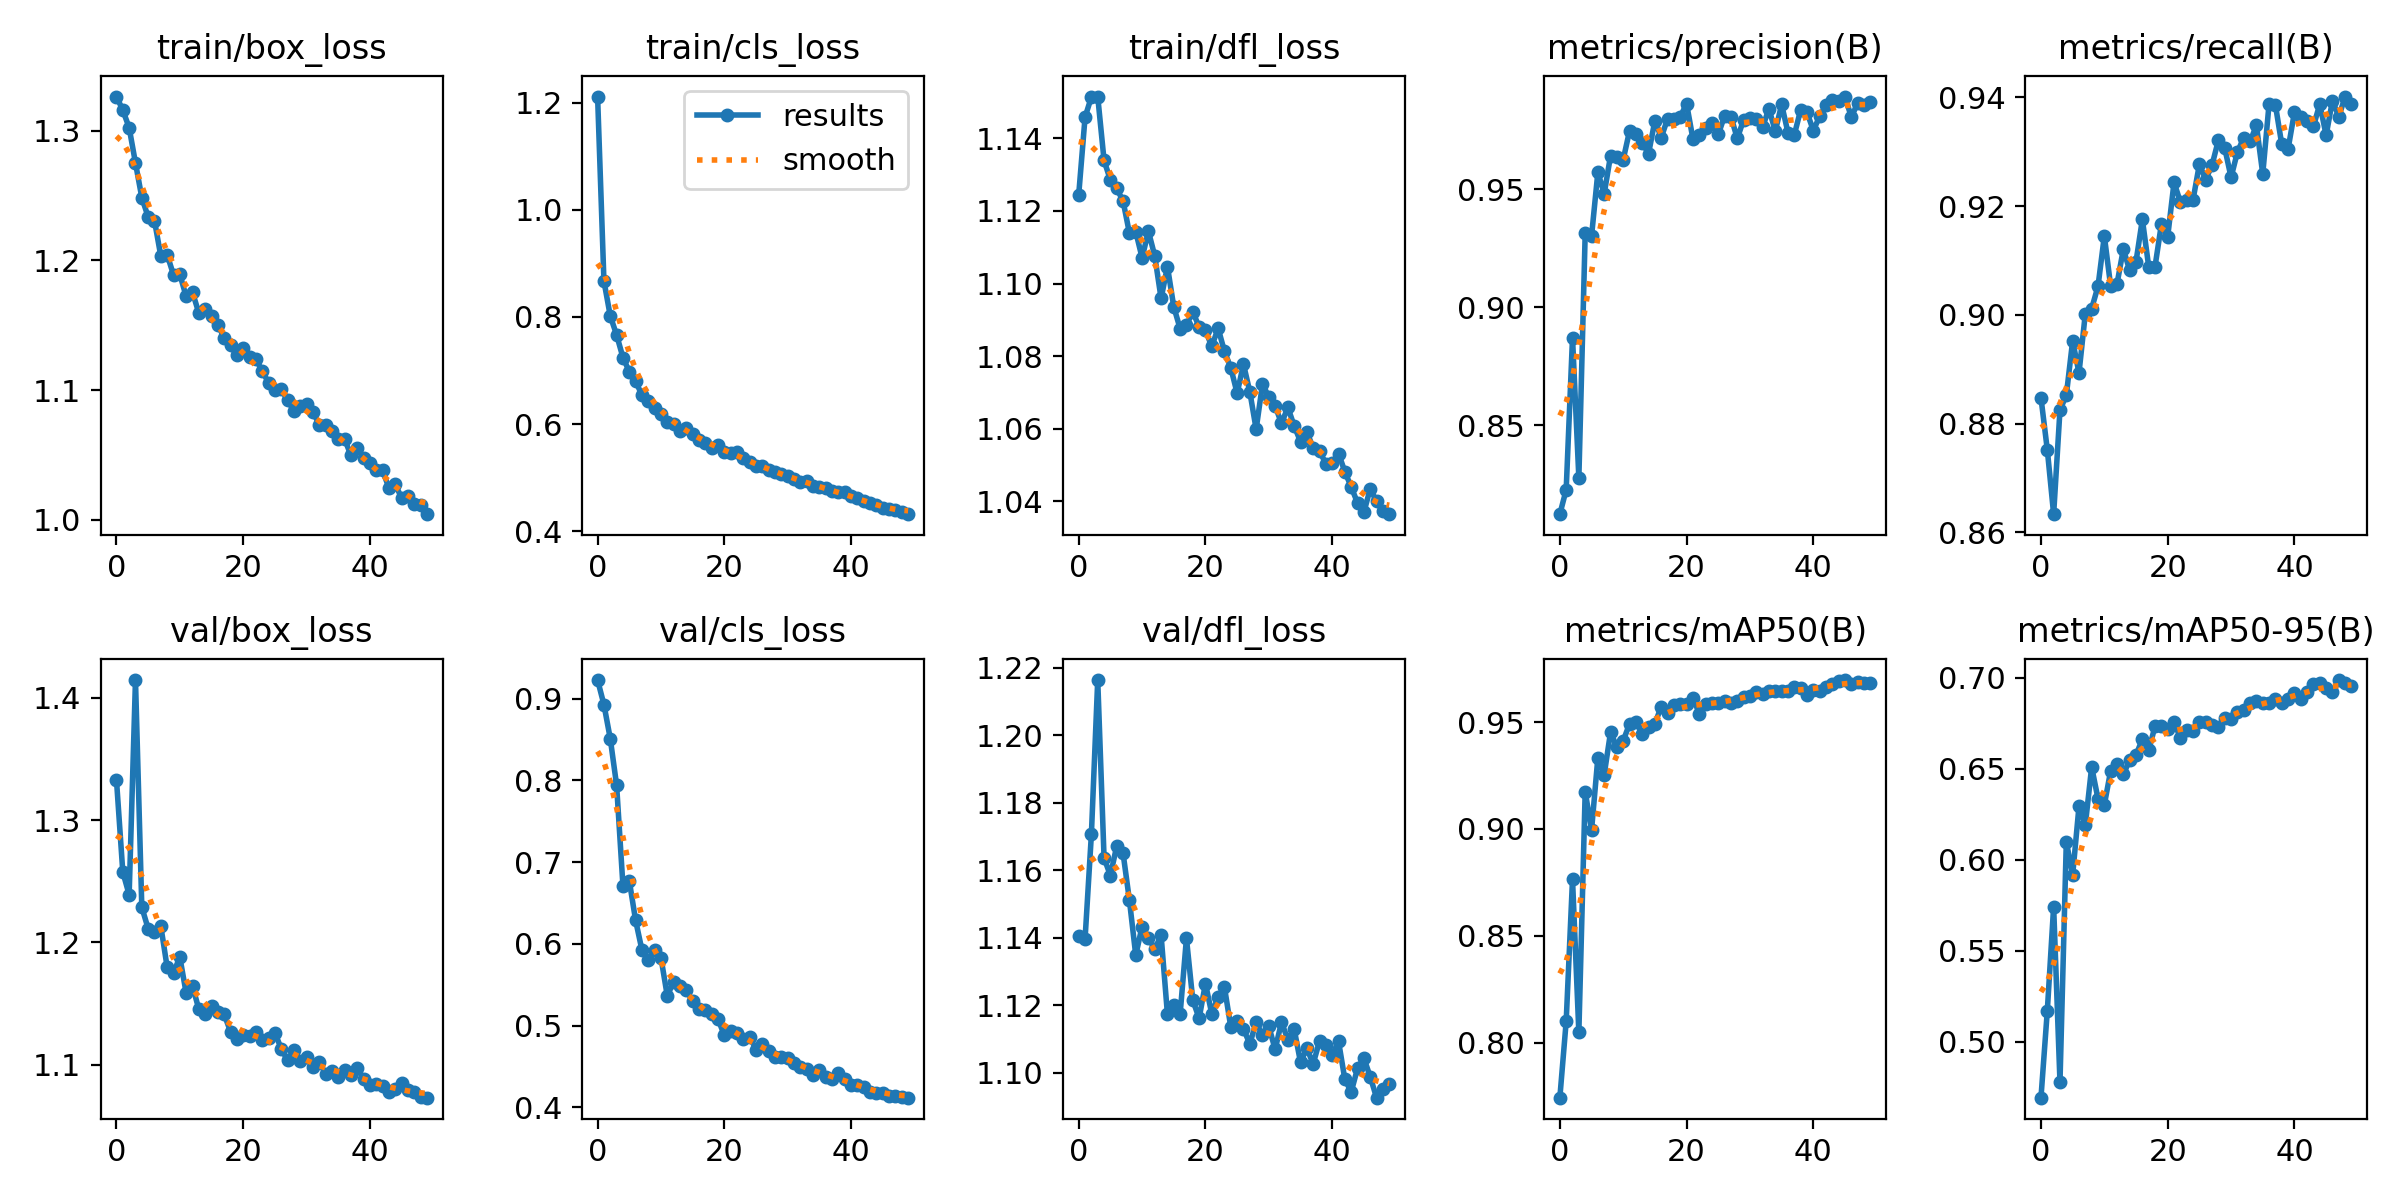

The file beside this chart, header and first rows:
epoch, train/box_loss, train/cls_loss, train/dfl_loss, metrics/precision(B), metrics/recall(B), metrics/mAP50(B), metrics/mAP50-95(B), val/box_loss, val/cls_loss, val/dfl_loss, lr/pg0, lr/pg1, lr/pg2
0, 1.327, 1.212, 1.125, 0.8125, 0.8847, 0.7743, 0.4692, 1.333, 0.9228, 1.141, 0.0006663, 0.0006663, 0.0006663
1, 1.316, 0.8672, 1.146, 0.8228, 0.8752, 0.81, 0.517, 1.258, 0.8928, 1.14, 0.001307, 0.001307, 0.001307
2, 1.302, 0.8019, 1.151, 0.8872, 0.8633, 0.8764, 0.5743, 1.239, 0.8511, 1.171, 0.00192, 0.00192, 0.00192
3, 1.275, 0.7665, 1.151, 0.8278, 0.8825, 0.8048, 0.4778, 1.415, 0.7942, 1.216, 0.001881, 0.001881, 0.001881
4, 1.248, 0.7243, 1.134, 0.9313, 0.8852, 0.9175, 0.61, 1.229, 0.6711, 1.164, 0.001881, 0.001881, 0.001881
5, 1.234, 0.698, 1.129, 0.9301, 0.8952, 0.8994, 0.5916, 1.211, 0.6772, 1.158, 0.001842, 0.001842, 0.001842
6, 1.231, 0.6799, 1.126, 0.9572, 0.8893, 0.9333, 0.6294, 1.208, 0.6287, 1.167, 0.001802, 0.001802, 0.001802
7, 1.203, 0.6541, 1.123, 0.9481, 0.9002, 0.9254, 0.6192, 1.213, 0.5923, 1.165, 0.001762, 0.001762, 0.001762
8, 1.204, 0.6436, 1.114, 0.9642, 0.9011, 0.9452, 0.651, 1.18, 0.5803, 1.151, 0.001723, 0.001723, 0.001723
9, 1.189, 0.6298, 1.114, 0.9637, 0.9052, 0.9384, 0.6336, 1.175, 0.5927, 1.135, 0.001683, 0.001683, 0.001683
10, 1.189, 0.618, 1.107, 0.9626, 0.9145, 0.9412, 0.6302, 1.188, 0.583, 1.143, 0.001644, 0.001644, 0.001644
11, 1.172, 0.6042, 1.114, 0.9748, 0.9052, 0.9492, 0.649, 1.158, 0.5362, 1.14, 0.001604, 0.001604, 0.001604
12, 1.175, 0.6004, 1.108, 0.9734, 0.9057, 0.9501, 0.6524, 1.164, 0.5538, 1.137, 0.001564, 0.001564, 0.001564
13, 1.159, 0.588, 1.096, 0.9697, 0.9121, 0.9446, 0.6471, 1.145, 0.5488, 1.141, 0.001525, 0.001525, 0.001525
14, 1.163, 0.5933, 1.105, 0.9651, 0.9082, 0.9477, 0.6547, 1.141, 0.5431, 1.117, 0.001485, 0.001485, 0.001485
15, 1.157, 0.5813, 1.094, 0.9791, 0.9098, 0.9492, 0.6575, 1.148, 0.5297, 1.12, 0.001446, 0.001446, 0.001446
16, 1.15, 0.571, 1.088, 0.9719, 0.9175, 0.9572, 0.6664, 1.143, 0.5199, 1.117, 0.001406, 0.001406, 0.001406
17, 1.14, 0.5643, 1.089, 0.9799, 0.9089, 0.9542, 0.6602, 1.141, 0.5185, 1.14, 0.001366, 0.001366, 0.001366
18, 1.134, 0.5546, 1.092, 0.9798, 0.9089, 0.9579, 0.6735, 1.127, 0.5143, 1.121, 0.001327, 0.001327, 0.001327
19, 1.127, 0.5608, 1.088, 0.9807, 0.9166, 0.9582, 0.6734, 1.121, 0.5078, 1.116, 0.001287, 0.001287, 0.001287
20, 1.133, 0.5476, 1.087, 0.9862, 0.9144, 0.9585, 0.672, 1.124, 0.4882, 1.126, 0.001248, 0.001248, 0.001248
21, 1.126, 0.5458, 1.083, 0.9714, 0.9244, 0.9614, 0.6755, 1.124, 0.4937, 1.117, 0.001208, 0.001208, 0.001208
22, 1.124, 0.5485, 1.088, 0.973, 0.9207, 0.9539, 0.6672, 1.127, 0.4913, 1.123, 0.001168, 0.001168, 0.001168
23, 1.115, 0.5358, 1.081, 0.976, 0.9212, 0.9584, 0.6711, 1.12, 0.4839, 1.125, 0.001129, 0.001129, 0.001129
24, 1.106, 0.5297, 1.077, 0.9782, 0.9212, 0.9588, 0.671, 1.122, 0.4866, 1.113, 0.001089, 0.001089, 0.001089
25, 1.1, 0.5213, 1.07, 0.9732, 0.9277, 0.9588, 0.6759, 1.126, 0.4706, 1.115, 0.00105, 0.00105, 0.00105
26, 1.101, 0.5208, 1.078, 0.9811, 0.9249, 0.96, 0.6755, 1.113, 0.4779, 1.113, 0.00101, 0.00101, 0.00101
27, 1.092, 0.514, 1.07, 0.9808, 0.9276, 0.9587, 0.6739, 1.104, 0.4683, 1.109, 0.0009704, 0.0009704, 0.0009704
28, 1.084, 0.5106, 1.06, 0.9716, 0.9321, 0.9598, 0.6732, 1.112, 0.4612, 1.115, 0.0009308, 0.0009308, 0.0009308
29, 1.088, 0.5064, 1.072, 0.9794, 0.9307, 0.9618, 0.6781, 1.103, 0.4618, 1.111, 0.0008912, 0.0008912, 0.0008912
30, 1.089, 0.5034, 1.069, 0.9802, 0.9253, 0.9623, 0.6774, 1.106, 0.4605, 1.114, 0.0008516, 0.0008516, 0.0008516
31, 1.083, 0.4976, 1.066, 0.9798, 0.9299, 0.964, 0.6814, 1.098, 0.4541, 1.107, 0.000812, 0.000812, 0.000812
32, 1.073, 0.4924, 1.062, 0.9764, 0.9326, 0.9633, 0.6823, 1.102, 0.4498, 1.115, 0.0007724, 0.0007724, 0.0007724
33, 1.073, 0.4937, 1.066, 0.9841, 0.9319, 0.9646, 0.686, 1.093, 0.4473, 1.11, 0.0007328, 0.0007328, 0.0007328
34, 1.068, 0.4849, 1.061, 0.9746, 0.9348, 0.9647, 0.6875, 1.095, 0.4396, 1.113, 0.0006932, 0.0006932, 0.0006932
35, 1.063, 0.4823, 1.056, 0.9859, 0.9259, 0.9644, 0.6861, 1.09, 0.4455, 1.103, 0.0006536, 0.0006536, 0.0006536
36, 1.062, 0.4801, 1.059, 0.974, 0.9389, 0.9646, 0.6864, 1.096, 0.4368, 1.107, 0.000614, 0.000614, 0.000614
37, 1.05, 0.4744, 1.055, 0.9731, 0.9386, 0.9662, 0.6884, 1.092, 0.4351, 1.103, 0.0005744, 0.0005744, 0.0005744
38, 1.055, 0.4726, 1.054, 0.9836, 0.9314, 0.9657, 0.686, 1.097, 0.4415, 1.109, 0.0005348, 0.0005348, 0.0005348
39, 1.048, 0.4723, 1.05, 0.9827, 0.9305, 0.9628, 0.6883, 1.088, 0.4342, 1.108, 0.0004952, 0.0004952, 0.0004952
40, 1.044, 0.4648, 1.051, 0.9749, 0.9373, 0.9651, 0.6917, 1.083, 0.427, 1.105, 0.0004556, 0.0004556, 0.0004556
41, 1.039, 0.4615, 1.053, 0.9809, 0.9364, 0.9647, 0.6884, 1.084, 0.4276, 1.109, 0.000416, 0.000416, 0.000416
42, 1.038, 0.4556, 1.048, 0.9856, 0.9357, 0.9663, 0.692, 1.082, 0.4254, 1.098, 0.0003764, 0.0003764, 0.0003764
43, 1.024, 0.4535, 1.044, 0.988, 0.9347, 0.9679, 0.6967, 1.077, 0.4192, 1.094, 0.0003368, 0.0003368, 0.0003368
44, 1.027, 0.4494, 1.04, 0.9875, 0.9388, 0.969, 0.6971, 1.08, 0.4173, 1.101, 0.0002972, 0.0002972, 0.0002972
45, 1.017, 0.4427, 1.037, 0.9893, 0.933, 0.9696, 0.6942, 1.085, 0.417, 1.104, 0.0002576, 0.0002576, 0.0002576
46, 1.018, 0.4406, 1.044, 0.9806, 0.9394, 0.9678, 0.6925, 1.079, 0.4138, 1.099, 0.000218, 0.000218, 0.000218
47, 1.012, 0.4391, 1.04, 0.9866, 0.9364, 0.9688, 0.6988, 1.077, 0.4142, 1.093, 0.0001784, 0.0001784, 0.0001784
48, 1.011, 0.4355, 1.037, 0.9857, 0.9402, 0.9684, 0.6975, 1.074, 0.4129, 1.095, 0.0001388, 0.0001388, 0.0001388
49, 1.004, 0.4318, 1.036, 0.9871, 0.9389, 0.9683, 0.6958, 1.073, 0.4117, 1.097, 9.92e-05, 9.92e-05, 9.92e-05
